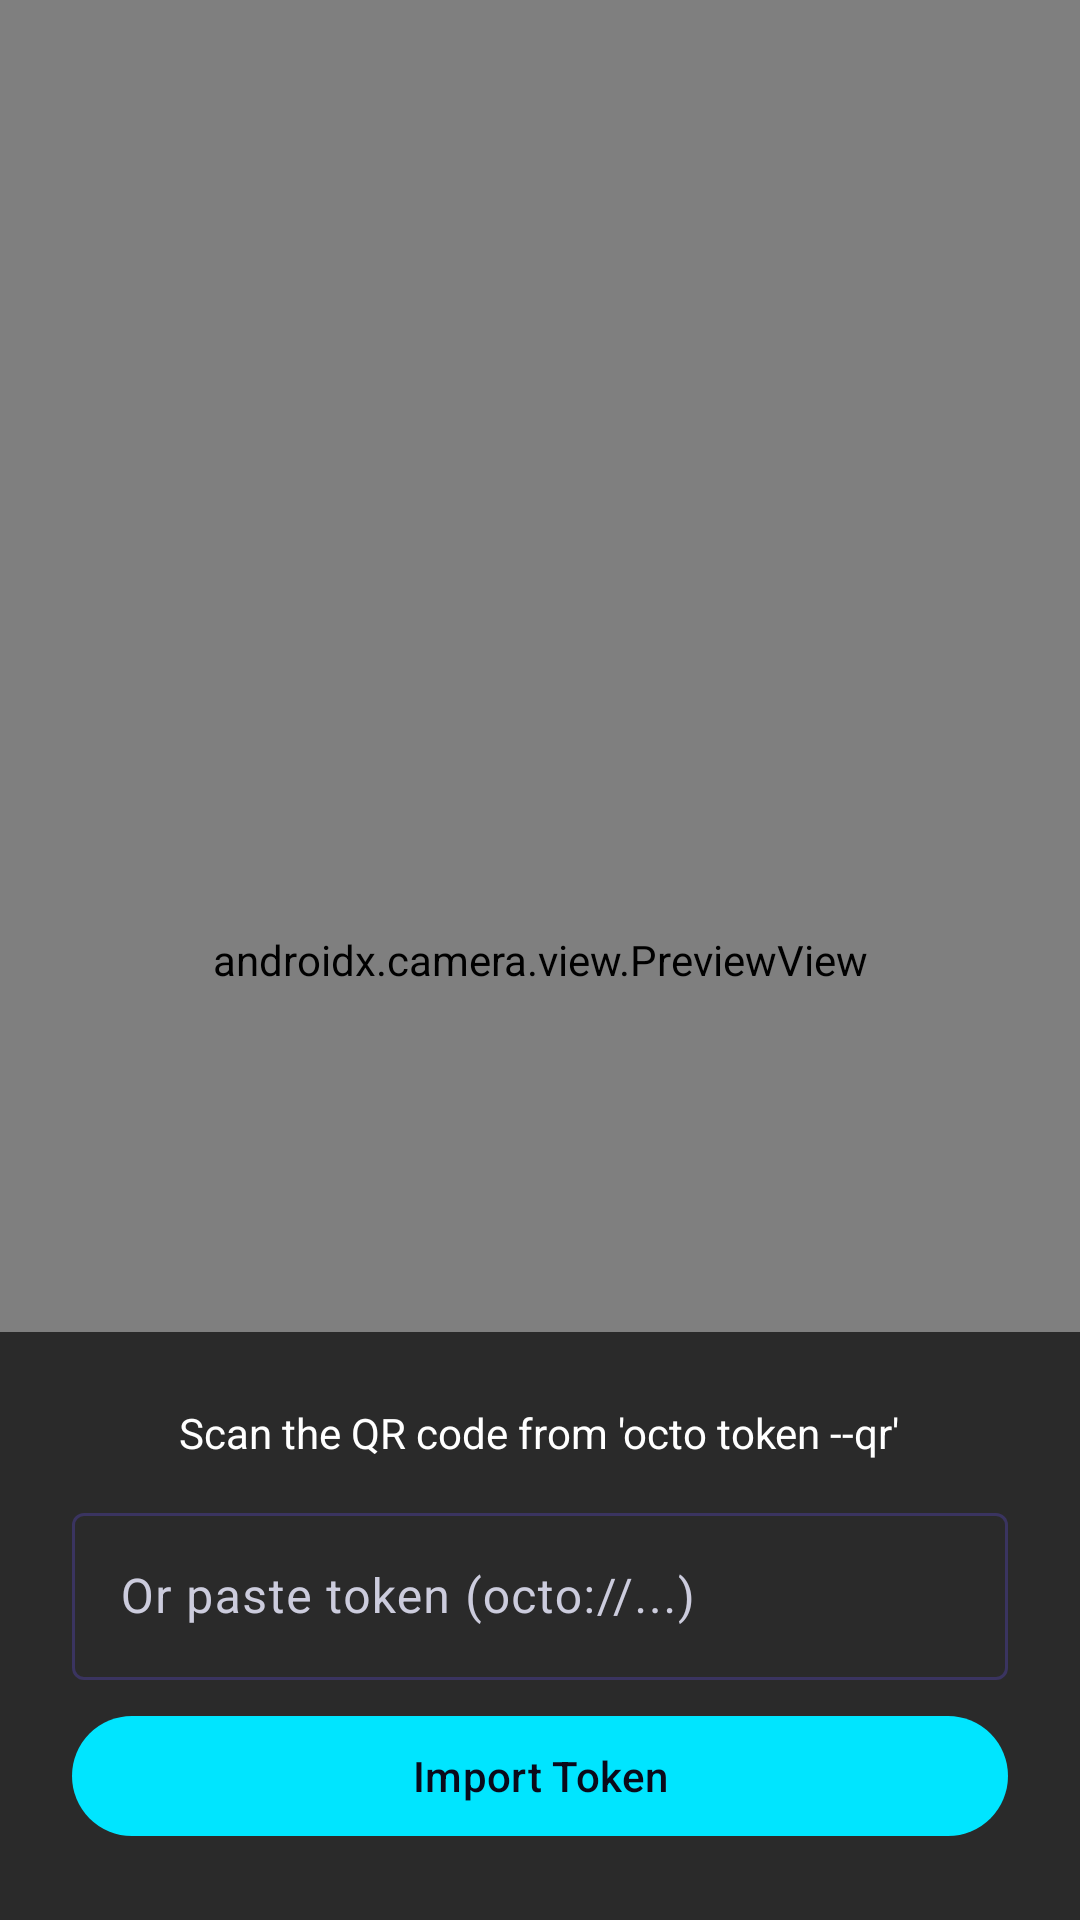

Reconstruct the res/layout file that produces this screen, plus the resources it refers to.
<!-- AndroidManifest.xml: activity theme Theme.OpenOcto -->
<!-- res/layout/activity_qr_scan.xml -->
<?xml version="1.0" encoding="utf-8"?>
<FrameLayout xmlns:android="http://schemas.android.com/apk/res/android"
    android:layout_width="match_parent"
    android:layout_height="match_parent">

    <androidx.camera.view.PreviewView
        android:id="@+id/previewView"
        android:layout_width="match_parent"
        android:layout_height="match_parent" />

    <LinearLayout
        android:layout_width="match_parent"
        android:layout_height="wrap_content"
        android:orientation="vertical"
        android:layout_gravity="bottom"
        android:padding="24dp"
        android:background="#AA000000">

        <TextView
            android:layout_width="wrap_content"
            android:layout_height="wrap_content"
            android:text="Scan the QR code from 'octo token --qr'"
            android:textColor="#FFFFFF"
            android:textSize="14sp"
            android:layout_gravity="center" />

        
        <com.google.android.material.textfield.TextInputLayout
            android:layout_width="match_parent"
            android:layout_height="wrap_content"
            android:hint="Or paste token (octo://...)"
            android:layout_marginTop="12dp"
            style="@style/Widget.Material3.TextInputLayout.OutlinedBox">

            <com.google.android.material.textfield.TextInputEditText
                android:id="@+id/etToken"
                android:layout_width="match_parent"
                android:layout_height="wrap_content"
                android:inputType="text"
                android:textColor="#FFFFFF" />
        </com.google.android.material.textfield.TextInputLayout>

        <com.google.android.material.button.MaterialButton
            android:id="@+id/btnImport"
            android:layout_width="match_parent"
            android:layout_height="wrap_content"
            android:text="Import Token"
            android:layout_marginTop="8dp" />
    </LinearLayout>
</FrameLayout>
<!-- resources referenced by this layout -->
<resources>
  <style name="Theme.OpenOcto" parent="Theme.Material3.DayNight.NoActionBar">
          <item name="colorPrimary">@color/primary</item>
          <item name="colorPrimaryContainer">@color/primary_container</item>
          <item name="colorOnPrimary">@color/on_primary</item>
          <item name="colorOnPrimaryContainer">@color/on_primary_container</item>
          <item name="colorSecondary">@color/secondary</item>
          <item name="colorSecondaryContainer">@color/secondary_container</item>
          <item name="colorSurface">@color/surface</item>
          <item name="colorSurfaceVariant">@color/surface_variant</item>
          <item name="colorOnSurface">@color/on_surface</item>
          <item name="colorOnSurfaceVariant">@color/on_surface_variant</item>
          <item name="colorOutline">@color/outline</item>
          <item name="android:windowBackground">@color/surface</item>
          <item name="android:statusBarColor">@color/card_background</item>
          <item name="android:navigationBarColor">@color/card_background</item>
          <item name="android:windowLightStatusBar">false</item>
      </style>
  <color name="primary">#FF00E5FF</color>
  <color name="primary_container">#FF1A2744</color>
  <color name="on_primary">#FF0A0A1A</color>
  <color name="on_primary_container">#FF80F0FF</color>
  <color name="secondary">#FFDA70D6</color>
  <color name="secondary_container">#FF2A1038</color>
  <color name="surface">#FF0E0B1A</color>
  <color name="surface_variant">#FF1A1230</color>
  <color name="on_surface">#FFEEEEFF</color>
  <color name="on_surface_variant">#FFCCCCDD</color>
  <color name="outline">#FF3A3460</color>
  <color name="card_background">#FF16102C</color>
</resources>
